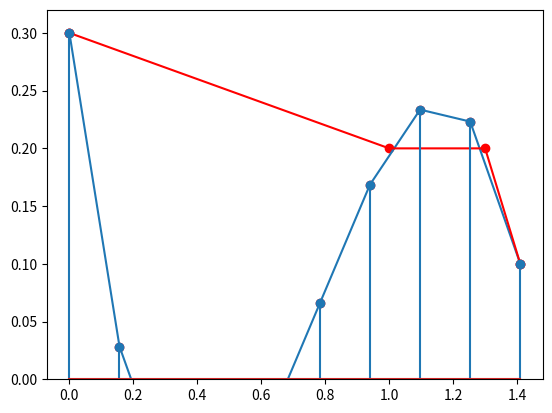

The matplotlib source for this figure:
from scipy import interpolate
import numpy as np
import matplotlib.pyplot as plt

def graphic(x_list, y_list, coeficients = [0, 0, 0, 0]):
    
    a = coeficients[0]
    b = coeficients[1]
    c = coeficients[2]
    

    if(len(x_list) == 3):    
        xvals = np.linspace(min(x_list), max(x_list), 50)
        yvals = a*xvals**2 + b*xvals + c
    
    elif(len(x_list) == 4):
        d = coeficients[3]
            
        xvals = np.linspace(min(x_list), max(x_list), 50)
        yvals = a*xvals**3 + b*xvals**2 + c*xvals + d  
    else:
        xvals = x_list
        yvals = y_list
    
    plt.plot(xvals, yvals)
    plt.scatter(x_list, y_list)
    plt.ylim(0)
    plt.stem(xvals, yvals)
    plt.show()
    
def interpolate_3points(x_list, y_list):
    
    A = np.array([[0, 0, 0]])
    B = np.array(y_list)
    
    for x in x_list:
        row = [1, x, x**2]
        A = np.append(A, [row], axis = 0)

    A = np.delete(A, (0), axis=0)
    
    x = np.linalg.solve(A, B)
    
    return np.flipud(x) 

def interpolate_4points(x_list, y_list):
    
    A = np.array([[0, 0, 0, 0]])
    B = np.array(y_list)
    
    for x in x_list:
        row = [1, x, x**2, x**3]
        A = np.append(A, [row], axis = 0)

    A = np.delete(A, (0), axis=0)
    
    x = np.linalg.solve(A, B)
    
    return np.flipud(x)

def interpolate_lagrange(m, x, y, z):
    r = 0
    
    for i in range(1, m):
        c, d = 1, 1
        for j in range(1, m):
            if i!=j:
                c = c * (z - x[j])
                d = d * (x[i] - x[j])
                   
        r = r + y[i] * c / d   
    
    return r

def spline_cubic(x_list, y_list):

    x_points = np.linspace(min(x_list), max(x_list), 10)
    
    tck = interpolate.splrep(x_list, y_list)
    
    y_points = np.array([])
    for i in x_points:
        y_points = np.append(y_points, interpolate.splev(i, tck))

    points = []
    for x, y in zip(x_points, y_points):
        points.append((x, y))
        
    return x_points, y_points
    
x = [14, 20, 25]
y = [6, 3, 2]

point1, point2, point3, point4, point5, point6, point7 = (0, 14), (7.5, 13), (15, 12), (19.5, 11), (24, 10), (30, 8), (36, 6)

point1, point2, point3, point4 = (0, 0.3), (1, 0.2), (1.3, 0.2), (1.41, 0.1)

#coord = [(x1, x2, x3, x4) for (x1, x2, x3, x4) in zip(point1, point3, point4, point7)]

coord = [(x1, x2, x3, x4) for (x1, x2, x3, x4) in zip(point1, point2, point3, point4)]
    
x, y = coord[0], coord[1]

print(x, y)
if __name__ == '__main__':
    
    
    print(spline_cubic(x, y))
    
    #print(interpolate_3points(x, y))
    #graphic(spline_cubic(x, y)[0], spline_cubic(x, y)[1])
    
    plt.plot(spline_cubic(x, y)[0], spline_cubic(x, y)[1])
    plt.plot(x, y, color = 'red')
    plt.scatter(spline_cubic(x, y)[0], spline_cubic(x, y)[1], color = 'red')
    plt.scatter(x, y, color = 'red')
    plt.ylim(0)
    plt.stem(spline_cubic(x, y)[0], spline_cubic(x, y)[1])
    plt.show()